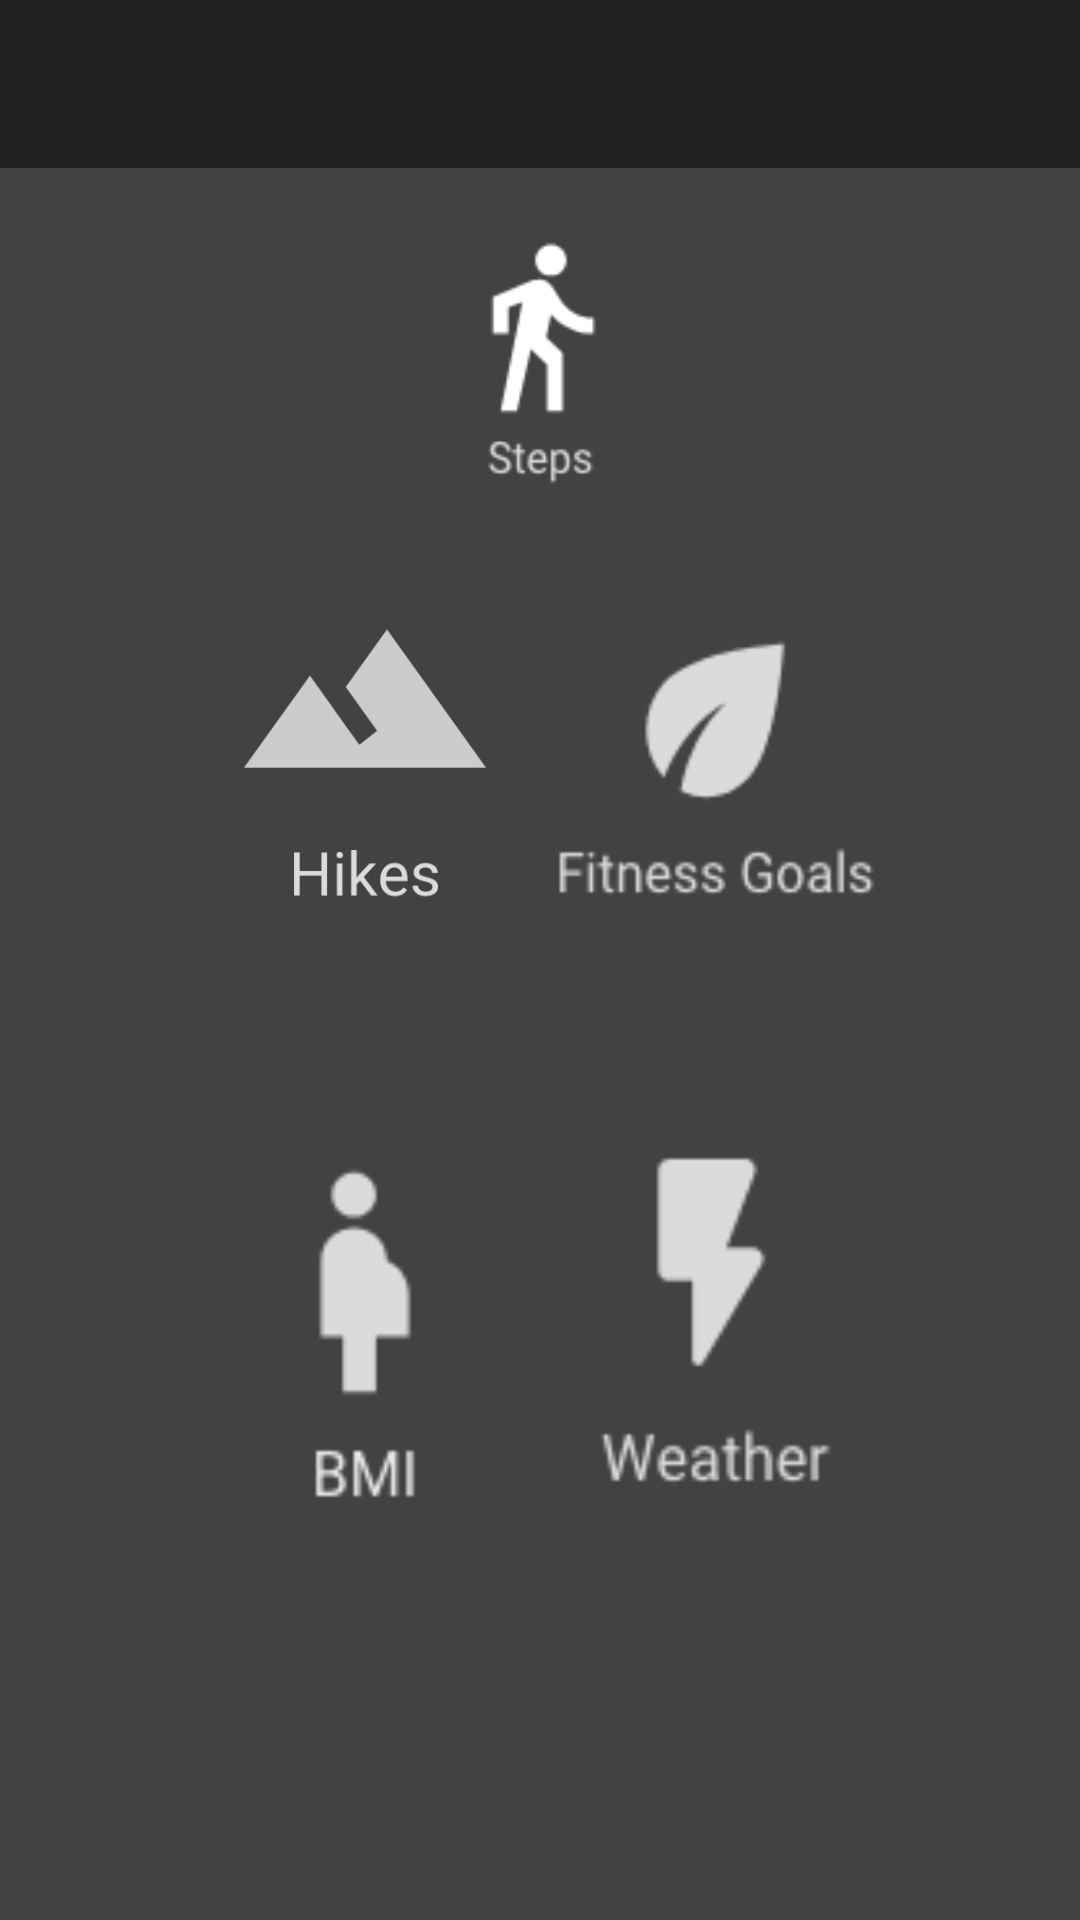

Android layout source for this screen:
<!-- AndroidManifest.xml: activity theme AppTheme.NoActionBar -->
<!-- res/layout/activity_home.xml -->
<?xml version="1.0" encoding="utf-8"?>
<LinearLayout xmlns:android="http://schemas.android.com/apk/res/android"
    xmlns:app="http://schemas.android.com/apk/res-auto"
    xmlns:tools="http://schemas.android.com/tools"
    android:layout_width="match_parent"
    android:layout_height="match_parent"
    android:baselineAligned="false" android:fitsSystemWindows="true"
    android:orientation="horizontal"
    tools:context=".controller.HomeActivity">


    <FrameLayout
        android:id="@+id/current_container"
        android:layout_width="match_parent"
        android:layout_height="match_parent"
        android:visibility="gone"
         />













    <androidx.constraintlayout.widget.ConstraintLayout
        android:id="@+id/icon_container"
        android:layout_width="0dp"
        android:layout_height="match_parent"
        android:layout_weight="1.0">

        <include
            android:id="@+id/app_bar"
            layout="@layout/profile_bar"
            />


        <ImageView
            android:id="@+id/imageView"
            android:layout_width="110dp"
            android:layout_height="125dp"
            android:layout_marginStart="60dp"
            android:layout_marginLeft="60dp"
            android:layout_marginTop="237dp"
            android:layout_marginBottom="40dp"
            android:onClick="getNearbyHikes"
            app:layout_constraintBottom_toTopOf="@+id/imageView3"
            app:layout_constraintEnd_toStartOf="@+id/imageView2"
            app:layout_constraintHorizontal_bias="0.634"
            app:layout_constraintStart_toStartOf="parent"
            app:layout_constraintTop_toTopOf="parent"
            app:srcCompat="@drawable/hikes" />

        <ImageView
            android:id="@+id/imageView2"
            android:layout_width="110dp"
            android:layout_height="125dp"
            android:layout_marginTop="237dp"
            android:layout_marginEnd="60dp"
            android:layout_marginRight="60dp"
            android:layout_marginBottom="30dp"
            android:onClick="getGoalsModule"
            app:layout_constraintBottom_toTopOf="@+id/imageView4"
            app:layout_constraintEnd_toEndOf="parent"
            app:layout_constraintStart_toEndOf="@+id/imageView"
            app:layout_constraintTop_toTopOf="parent"
            app:srcCompat="@drawable/fitness" />

        <ImageView
            android:id="@+id/imageView3"
            android:layout_width="110dp"
            android:layout_height="125dp"
            android:layout_marginStart="60dp"
            android:layout_marginLeft="60dp"
            android:layout_marginTop="30dp"
            android:layout_marginBottom="180dp"
            android:onClick="getBmiModule"
            app:layout_constraintBottom_toBottomOf="parent"
            app:layout_constraintEnd_toStartOf="@+id/imageView4"
            app:layout_constraintHorizontal_bias="0.634"
            app:layout_constraintStart_toStartOf="parent"
            app:layout_constraintTop_toBottomOf="@+id/imageView"
            app:srcCompat="@drawable/bmi" />

        <ImageView
            android:id="@+id/imageView4"
            android:layout_width="110dp"
            android:layout_height="125dp"
            android:layout_marginTop="30dp"
            android:layout_marginEnd="60dp"
            android:layout_marginRight="60dp"
            android:layout_marginBottom="180dp"
            android:onClick="getWeatherModule"
            app:layout_constraintBottom_toBottomOf="parent"
            app:layout_constraintEnd_toEndOf="parent"
            app:layout_constraintStart_toEndOf="@+id/imageView3"
            app:layout_constraintTop_toBottomOf="@+id/imageView2"
            app:srcCompat="@drawable/weather" />

        <ImageView
            android:id="@+id/imageView5"
            android:layout_width="71dp"
            android:layout_height="87dp"
            android:layout_marginStart="170dp"
            android:layout_marginTop="45dp"
            android:layout_marginEnd="170dp"
            android:layout_marginBottom="47dp"
            android:onClick="stepCounter"
            app:layout_constraintBottom_toTopOf="@+id/imageView"
            app:layout_constraintEnd_toEndOf="parent"
            app:layout_constraintStart_toStartOf="parent"
            app:layout_constraintTop_toBottomOf="@+id/app_bar"
            app:srcCompat="@drawable/steps" />


    </androidx.constraintlayout.widget.ConstraintLayout>

</LinearLayout>
<!-- res/layout/profile_bar.xml (included above) -->
<?xml version="1.0" encoding="utf-8"?>
<androidx.appcompat.widget.Toolbar xmlns:android="http://schemas.android.com/apk/res/android"
    xmlns:app="http://schemas.android.com/apk/res-auto"
    android:layout_width="match_parent"
    android:layout_height="wrap_content"
    app:titleTextColor="@color/colorWhite"
    app:theme="@style/MenuBarTheme">

</androidx.appcompat.widget.Toolbar>
<!-- resources referenced by this layout -->
<resources>
  <color name="colorWhite">#FFFFFF</color>
  <!-- drawable bmi: png bitmap (drawable, 1348 bytes) -->
  <!-- drawable fitness: png bitmap (drawable, 2775 bytes) -->
  <!-- drawable hikes: png bitmap (drawable, 9258 bytes) -->
  <!-- drawable steps: png bitmap (drawable, 2208 bytes) -->
  <!-- drawable weather: png bitmap (drawable, 1805 bytes) -->
  <style name="MenuBarTheme" parent="Theme.AppCompat.DayNight.NoActionBar">
          <item name="android:background">@color/colorPrimaryDark</item>
          <item name="android:actionMenuTextColor">@color/colorWhite</item>
          <item name="android:textColor">@color/colorWhite</item>
          <item name="colorAccent">@color/colorWhite</item>
  
  
  
      </style>
  <style name="AppTheme.NoActionBar">
          <item name="windowActionBar">false</item>
          <item name="windowNoTitle">true</item>
      </style>
  <color name="colorPrimaryDark">#212121</color>
</resources>
